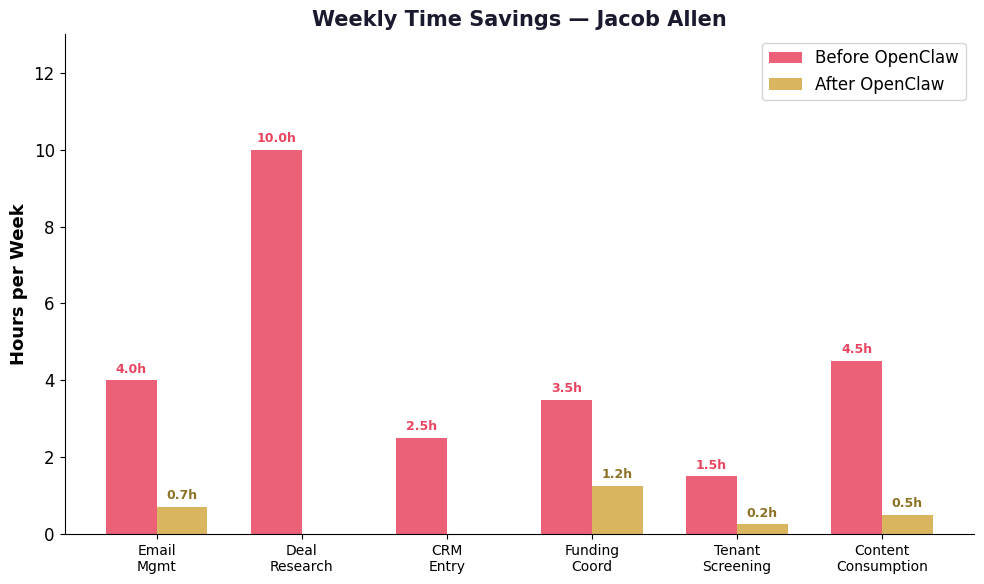

Here is the Python script that generated this plot: (Note: this script raises an exception after producing the figure.)
#!/usr/bin/env python3
"""Generate charts for Jacob & Todd Allen's OpenClaw guide."""
import matplotlib
matplotlib.use('Agg')
import matplotlib.pyplot as plt
import matplotlib.ticker as mticker
import numpy as np

OUT = "/Users/<user>/.openclaw/workspace/tmp/charts-jacob"

GOLD = '#D4A843'
DARK = '#1a1a2e'
RED = '#e94560'
GREEN = '#2ecc71'
BLUE = '#3498db'

plt.rcParams['font.family'] = 'Helvetica'
plt.rcParams['font.size'] = 12

# --- Chart 1: Weekly Time Savings ---
fig, ax = plt.subplots(figsize=(10, 6))
tasks = ['Email\nMgmt', 'Deal\nResearch', 'CRM\nEntry', 'Funding\nCoord', 'Tenant\nScreening', 'Content\nConsumption']
before = [4, 10, 2.5, 3.5, 1.5, 4.5]
after = [0.7, 0, 0, 1.25, 0.25, 0.5]

x = np.arange(len(tasks))
w = 0.35
bars1 = ax.bar(x - w/2, before, w, label='Before OpenClaw', color=RED, alpha=0.85)
bars2 = ax.bar(x + w/2, after, w, label='After OpenClaw', color=GOLD, alpha=0.85)

ax.set_ylabel('Hours per Week', fontweight='bold', fontsize=13)
ax.set_title('Weekly Time Savings — Jacob Allen', fontweight='bold', fontsize=15, color=DARK)
ax.set_xticks(x)
ax.set_xticklabels(tasks, fontsize=10)
ax.legend(fontsize=12)
ax.set_ylim(0, 13)
ax.spines['top'].set_visible(False)
ax.spines['right'].set_visible(False)

for bar in bars1:
    ax.text(bar.get_x() + bar.get_width()/2., bar.get_height() + 0.2, f'{bar.get_height():.1f}h', ha='center', fontsize=9, fontweight='bold', color=RED)
for bar in bars2:
    if bar.get_height() > 0:
        ax.text(bar.get_x() + bar.get_width()/2., bar.get_height() + 0.2, f'{bar.get_height():.1f}h', ha='center', fontsize=9, fontweight='bold', color='#8B7225')

fig.tight_layout()
fig.savefig(f'{OUT}-time-savings.png', dpi=150, bbox_inches='tight')
plt.close()

# --- Chart 2: Deal Pipeline Funnel ---
fig, ax = plt.subplots(figsize=(10, 6))
stages = ['Leads\nScraped', 'Researched\n& Qualified', 'Contacted', 'Offers\nMade', 'Under\nContract', 'Closed']
counts = [200, 80, 50, 20, 8, 5]
colors_grad = ['#e94560', '#d45070', '#c45b80', '#b46690', '#9477a0', GOLD]

bars = ax.bar(stages, counts, color=colors_grad, width=0.7, edgecolor='white', linewidth=1.5)

ax.set_ylabel('Deals per Month', fontweight='bold', fontsize=13)
ax.set_title('Automated Deal Pipeline — Monthly Flow', fontweight='bold', fontsize=15, color=DARK)
ax.spines['top'].set_visible(False)
ax.spines['right'].set_visible(False)

for bar, count in zip(bars, counts):
    ax.text(bar.get_x() + bar.get_width()/2., bar.get_height() + 3, str(count), ha='center', fontweight='bold', fontsize=13, color=DARK)

# Add conversion rates
for i in range(len(counts)-1):
    rate = counts[i+1]/counts[i]*100
    mid_x = (i + i+1) / 2
    mid_y = (counts[i] + counts[i+1]) / 2
    ax.annotate(f'{rate:.0f}%', xy=(mid_x + 0.5, mid_y), fontsize=9, color=DARK, alpha=0.6, ha='center')

fig.tight_layout()
fig.savefig(f'{OUT}-deal-pipeline.png', dpi=150, bbox_inches='tight')
plt.close()

# --- Chart 3: Cost Comparison - CRM ---
fig, ax = plt.subplots(figsize=(10, 5))
solutions = ['OpenClaw\nCustom CRM', 'Salesforce', 'Podio', 'REI BlackBook', 'PropertyRadar']
annual = [360, 1800, 948, 1188, 1188]
colors = [GOLD, RED, RED, RED, RED]

bars = ax.barh(solutions, annual, color=colors, alpha=0.85, height=0.6)
bars[0].set_edgecolor(GOLD)
bars[0].set_linewidth(2)

ax.set_xlabel('Annual Cost ($)', fontweight='bold', fontsize=13)
ax.set_title('Annual CRM Cost Comparison — Real Estate', fontweight='bold', fontsize=15, color=DARK)
ax.spines['top'].set_visible(False)
ax.spines['right'].set_visible(False)
ax.invert_yaxis()

for bar, cost in zip(bars, annual):
    ax.text(bar.get_width() + 30, bar.get_y() + bar.get_height()/2., f'${cost:,}/yr', va='center', fontweight='bold', fontsize=12)

fig.tight_layout()
fig.savefig(f'{OUT}-crm-cost.png', dpi=150, bbox_inches='tight')
plt.close()

# --- Chart 4: Where Your Time Goes (Before vs After pie) ---
fig, (ax1, ax2) = plt.subplots(1, 2, figsize=(14, 6))

# Before
labels1 = ['Admin &\nData Entry', 'Deal\nResearch', 'Email &\nScheduling', 'Actual\nDeal Work', 'Family &\nFaith']
sizes1 = [20, 25, 15, 25, 15]
colors1 = [RED, '#d45070', '#c45b80', GOLD, GREEN]
explode1 = (0.05, 0.05, 0.05, 0, 0)

ax1.pie(sizes1, labels=labels1, autopct='%1.0f%%', colors=colors1, explode=explode1,
        textprops={'fontsize': 11}, pctdistance=0.75, startangle=90)
ax1.set_title('BEFORE OpenClaw', fontweight='bold', fontsize=14, color=RED)

# After
labels2 = ['Admin\n(Automated)', 'Deal Work\n& Calls', 'Strategy &\nGrowth', 'Family &\nFaith', 'Real Estate\nExpansion']
sizes2 = [5, 30, 20, 30, 15]
colors2 = ['#cccccc', GOLD, BLUE, GREEN, '#27ae60']
explode2 = (0, 0, 0, 0.05, 0)

ax2.pie(sizes2, labels=labels2, autopct='%1.0f%%', colors=colors2, explode=explode2,
        textprops={'fontsize': 11}, pctdistance=0.75, startangle=90)
ax2.set_title('AFTER OpenClaw', fontweight='bold', fontsize=14, color=GOLD)

fig.suptitle('Where Your Time Goes — Weekly Breakdown', fontweight='bold', fontsize=16, color=DARK, y=1.02)
fig.tight_layout()
fig.savefig(f'{OUT}-time-allocation.png', dpi=150, bbox_inches='tight')
plt.close()

# --- Chart 5: ROI Summary Table ---
fig, ax = plt.subplots(figsize=(8, 5))
ax.axis('off')

data = [
    ['Annual Cost', '$360'],
    ['Hours Saved/Week', '26+'],
    ['Annual Hours Saved', '1,352+'],
    ['Productivity Value', '$50,000+'],
    ['Deals Found (Automated)', '200+/month'],
    ['CRM Savings', '$600-1,400/yr'],
]

table = ax.table(cellText=data, colLabels=['Metric', 'Value'], loc='center', cellLoc='center')
table.auto_set_font_size(False)
table.set_fontsize(14)
table.scale(1.2, 2.0)

for (row, col), cell in table.get_celld().items():
    if row == 0:
        cell.set_facecolor(DARK)
        cell.set_text_props(color='white', fontweight='bold')
    elif row % 2 == 0:
        cell.set_facecolor('#f8f8f8')
    if col == 1 and row > 0:
        cell.set_text_props(fontweight='bold', color=DARK)
    cell.set_edgecolor('#dddddd')

ax.set_title('ROI Summary — Jacob Allen / Blessed Abodes', fontweight='bold', fontsize=16, color=DARK, pad=20)
fig.tight_layout()
fig.savefig(f'{OUT}-roi-summary.png', dpi=150, bbox_inches='tight')
plt.close()

print("Jacob charts generated!")
